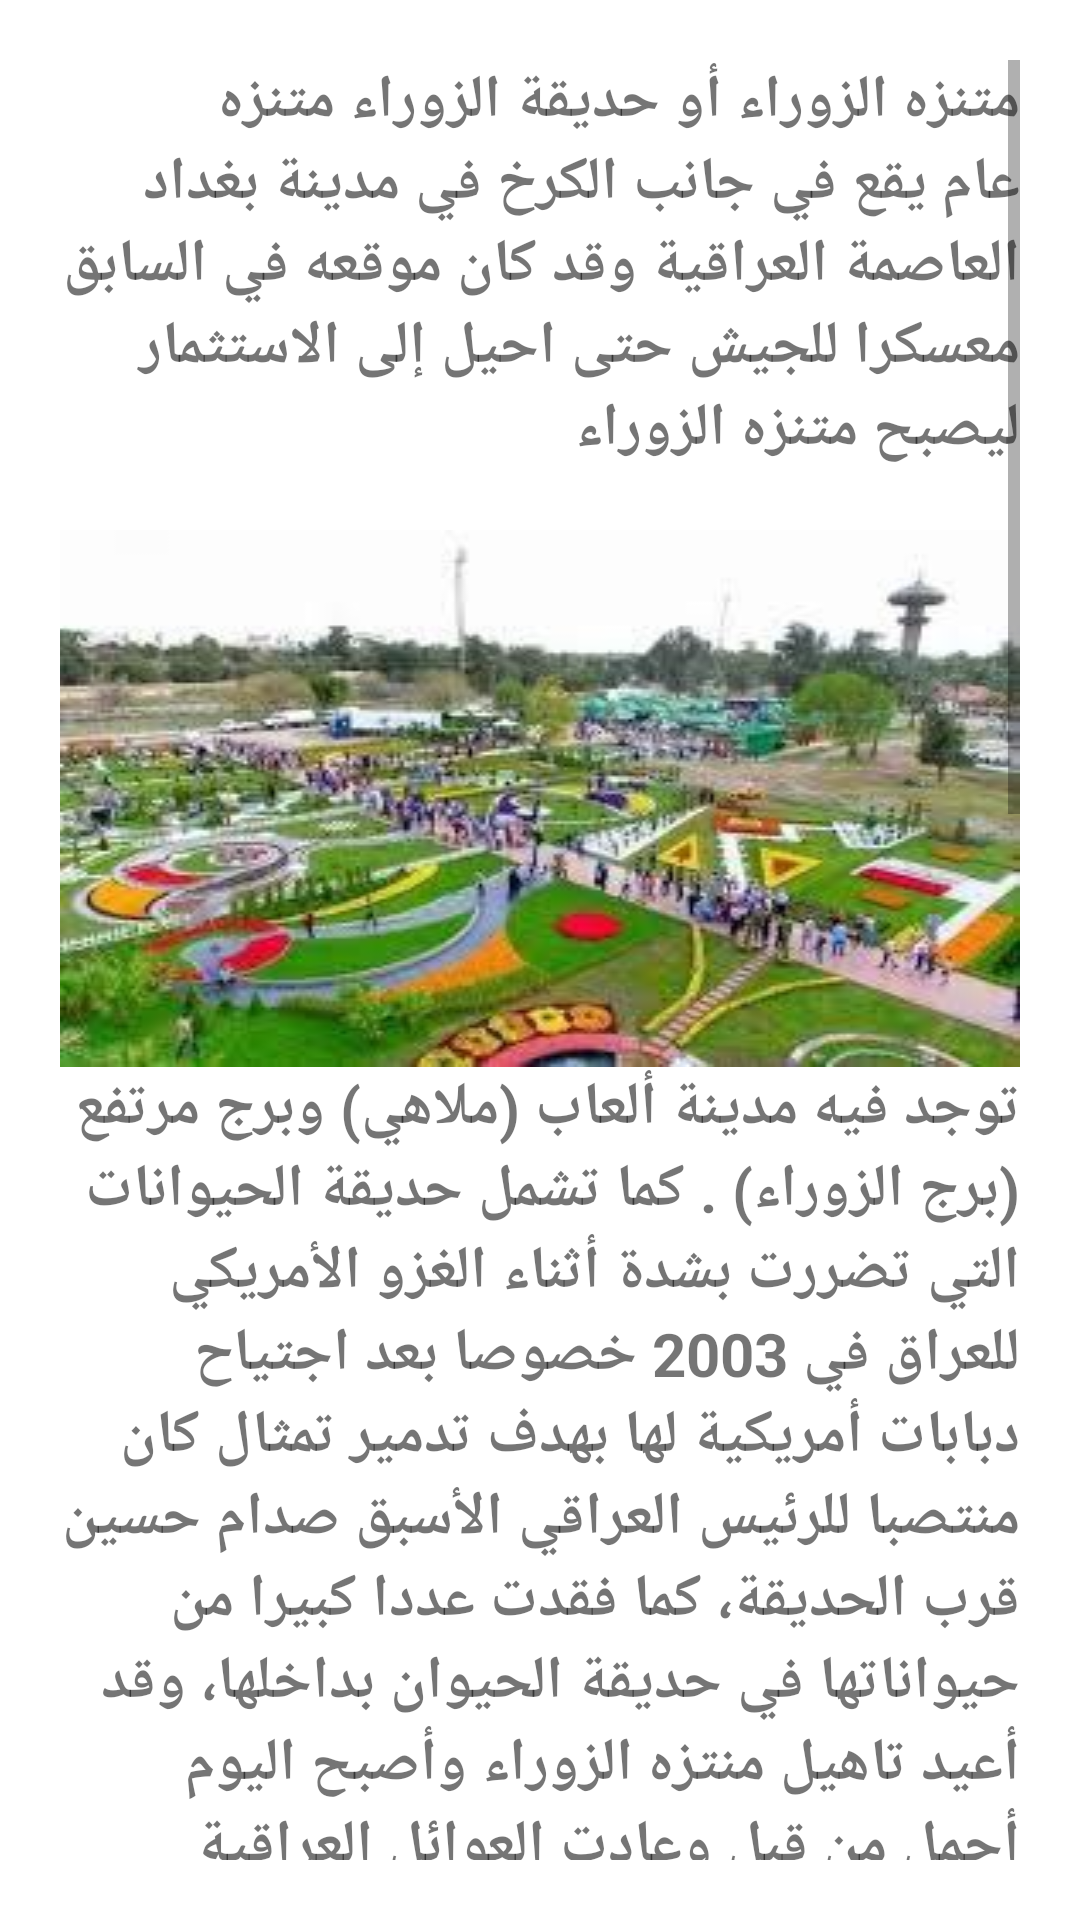

This screen was rendered from an Android layout file. Write that file and the resources it references.
<!-- AndroidManifest.xml: application theme Theme.Anwar_omar_project -->
<!-- res/layout/zoraafragment.xml -->
<?xml version="1.0" encoding="utf-8"?>
<ScrollView xmlns:android="http://schemas.android.com/apk/res/android"
    android:layout_width="match_parent"
    android:padding="20dp"

    android:layout_height="match_parent">
<LinearLayout
    android:layout_width="match_parent"
    android:layout_height="wrap_content"
    android:orientation="vertical">
    <TextView
        android:layout_width="wrap_content"
        android:layout_height="wrap_content"
        android:text="@string/desc_zora1"
        android:textSize="20sp"
        android:textStyle="bold"
        android:id="@+id/desc1">
    </TextView>
    <ImageView
        android:layout_width="match_parent"
        android:layout_height="wrap_content"
        android:src="@drawable/zoraa3"
        android:layout_marginTop="20sp"
        android:id="@+id/img1"
        android:scaleType="fitXY">
    </ImageView>
    <TextView
        android:layout_width="wrap_content"
        android:layout_height="wrap_content"
        android:text="@string/desc_zora2"
        android:textSize="20sp"
        android:textStyle="bold"
        android:id="@+id/desc2">
    </TextView>

    <ImageView
        android:layout_width="match_parent"
        android:layout_height="wrap_content"
        android:src="@drawable/zoraa1"
        android:id="@+id/img2"
        android:layout_marginTop="20sp"
        android:scaleType="fitXY">
    </ImageView>
    <TextView
        android:layout_width="wrap_content"
        android:layout_height="wrap_content"
        android:text="@string/desc_zora3"
        android:textSize="20sp"
        android:textStyle="bold"
        android:id="@+id/desc3">
    </TextView>
    <ImageView
        android:layout_width="match_parent"
        android:layout_height="wrap_content"
        android:src="@drawable/zoraa2"
        android:id="@+id/img3"
        android:layout_marginTop="20sp"
        android:scaleType="fitXY">
    </ImageView>

    <HorizontalScrollView
        android:layout_width="match_parent"
        android:layout_height="match_parent">



        <LinearLayout
            android:layout_width="match_parent"
            android:layout_height="wrap_content"
            android:orientation="horizontal"
            android:padding="20sp">
            <ImageView
                android:layout_width="match_parent"
                android:layout_height="wrap_content"
                android:src="@drawable/zoraa4"
                android:id="@+id/img4"
                android:layout_marginStart="20dp"
                android:scaleType="fitXY">
            </ImageView>
            <ImageView
                android:layout_width="match_parent"
                android:layout_height="wrap_content"
                android:src="@drawable/zoraa1"
                android:id="@+id/img5"
                android:layout_marginStart="20dp"
                android:scaleType="fitXY">
            </ImageView>

        </LinearLayout>
</HorizontalScrollView>
</LinearLayout>















</ScrollView>
<!-- resources referenced by this layout -->
<resources>
  <!-- drawable zoraa1: png bitmap (drawable, 26134 bytes) -->
  <!-- drawable zoraa2: png bitmap (drawable, 13327 bytes) -->
  <!-- drawable zoraa3: png bitmap (drawable, 18277 bytes) -->
  <!-- drawable zoraa4: png bitmap (drawable, 14192 bytes) -->
  <string name="desc_zora1">
          متنزه الزوراء أو حديقة الزوراء متنزه عام يقع في جانب الكرخ في مدينة بغداد العاصمة العراقية وقد كان موقعه في السابق معسكرا للجيش حتى احيل إلى الاستثمار ليصبح متنزه الزوراء
      </string>
  <string name="desc_zora2">
          توجد فيه مدينة ألعاب (ملاهي) وبرج مرتفع (برج الزوراء) . كما تشمل حديقة الحيوانات التي تضررت بشدة أثناء الغزو الأمريكي للعراق في 2003 خصوصا بعد اجتياح دبابات أمريكية لها بهدف تدمير تمثال كان منتصبا للرئيس العراقي الأسبق صدام حسين قرب الحديقة، كما فقدت عددا كبيرا من حيواناتها في حديقة الحيوان بداخلها، وقد أعيد تاهيل منتزه الزوراء وأصبح اليوم أجمل من قبل وعادت العوائل العراقية عموما والبغدادية خصوصا تمضي أوقات ممتعة فيه وتتناول الأكلات الشعبية، ويشهد متنزه الزوراء إقبالاً واسعاً خلال العطل الإسبوعية والأعياد والمناسبات والمهرجانات ومنها مهرجان بغداد الدولي للزهور والذي يقام على حدائق متنزه الزوراء
      </string>
  <string name="desc_zora3">
          مساحة الحديقة 3 كيلومترات مربعة،[2] أنشئت في مطلع عقد السبعينيات من القرن العشرين، على مساحة أصلية تقدر بـ 750 دونماً، ثم اقتطعت منها خلال الثمانينيات مساحة 300 دونم لإنشاء ساحة الاحتفالات
      </string>
  <style name="Theme.Anwar_omar_project" parent="Theme.MaterialComponents.DayNight.NoActionBar">
          
          <item name="colorPrimary">@color/purple_500</item>
          <item name="colorPrimaryVariant">@color/purple_700</item>
          <item name="colorOnPrimary">@color/white</item>
          
          <item name="colorSecondary">@color/teal_200</item>
          <item name="colorSecondaryVariant">@color/teal_700</item>
          <item name="colorOnSecondary">@color/black</item>
          
          <item name="android:statusBarColor">?attr/colorPrimaryVariant</item>
          
      </style>
  <!-- not gathered from this repository: default colours our renderer supplied (Android Studio template values) -->
  <color name="purple_500">#FF6200EE</color>
  <color name="purple_700">#FF3700B3</color>
  <color name="teal_200">#FF03DAC5</color>
  <color name="teal_700">#FF018786</color>
  <color name="black">#FF000000</color>
  <color name="white">#FFFFFFFF</color>
</resources>
